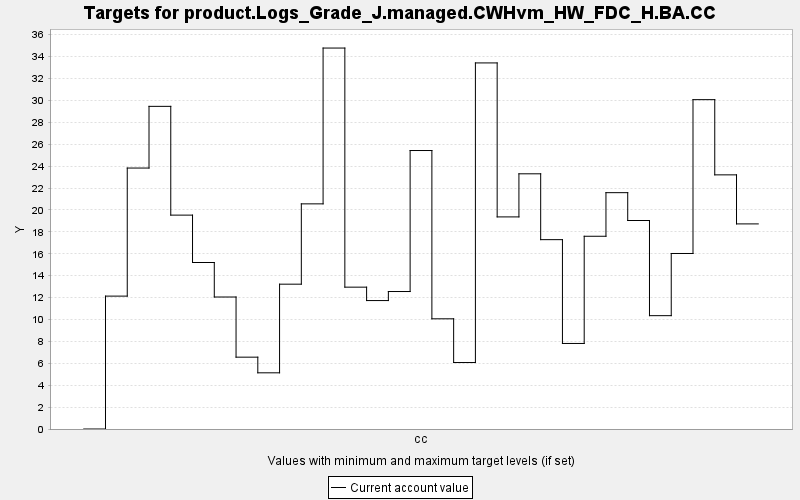

The file beside this chart, header and first rows:
TARGET, PERIOD, YEAR, PERIODWIDTH, MINIMUM, MAXIMUM, MINWEIGHT, MAXWEIGHT, CURRENT, SUMMARY
product.Logs_Grade_J.managed.CWHvm_HW_FD…, 0, 0, 10.0, 0.0, 10000, 1.0, 1.0, 0.0, 0.0
product.Logs_Grade_J.managed.CWHvm_HW_FD…, 1, 10, 10.0, 0.0, 10000, 1.0, 1.0, 12.13, 0.0
product.Logs_Grade_J.managed.CWHvm_HW_FD…, 2, 20, 10.0, 0.0, 10000, 1.0, 1.0, 23.83, 0.0
product.Logs_Grade_J.managed.CWHvm_HW_FD…, 3, 30, 10.0, 0.0, 10000, 1.0, 1.0, 29.46, 0.0
product.Logs_Grade_J.managed.CWHvm_HW_FD…, 4, 40, 10.0, 0.0, 10000, 1.0, 1.0, 19.53, 0.0
product.Logs_Grade_J.managed.CWHvm_HW_FD…, 5, 50, 10.0, 0.0, 10000, 1.0, 1.0, 15.2, 0.0
product.Logs_Grade_J.managed.CWHvm_HW_FD…, 6, 60, 10.0, 0.0, 10000, 1.0, 1.0, 12.05, 0.0
product.Logs_Grade_J.managed.CWHvm_HW_FD…, 7, 70, 10.0, 0.0, 10000, 1.0, 1.0, 6.559, 0.0
product.Logs_Grade_J.managed.CWHvm_HW_FD…, 8, 80, 10.0, 0.0, 10000, 1.0, 1.0, 5.13, 0.0
product.Logs_Grade_J.managed.CWHvm_HW_FD…, 9, 90, 10.0, 0.0, 10000, 1.0, 1.0, 13.22, 0.0
product.Logs_Grade_J.managed.CWHvm_HW_FD…, 10, 100, 10.0, 0.0, 10000, 1.0, 1.0, 20.56, 0.0
product.Logs_Grade_J.managed.CWHvm_HW_FD…, 11, 110, 10.0, 0.0, 10000, 1.0, 1.0, 34.78, 0.0
product.Logs_Grade_J.managed.CWHvm_HW_FD…, 12, 120, 10.0, 0.0, 10000, 1.0, 1.0, 12.95, 0.0
product.Logs_Grade_J.managed.CWHvm_HW_FD…, 13, 130, 10.0, 0.0, 10000, 1.0, 1.0, 11.73, 0.0
product.Logs_Grade_J.managed.CWHvm_HW_FD…, 14, 140, 10.0, 0.0, 10000, 1.0, 1.0, 12.55, 0.0
product.Logs_Grade_J.managed.CWHvm_HW_FD…, 15, 150, 10.0, 0.0, 10000, 1.0, 1.0, 25.43, 0.0
product.Logs_Grade_J.managed.CWHvm_HW_FD…, 16, 160, 10.0, 0.0, 10000, 1.0, 1.0, 10.06, 0.0
product.Logs_Grade_J.managed.CWHvm_HW_FD…, 17, 170, 10.0, 0.0, 10000, 1.0, 1.0, 6.069, 0.0
product.Logs_Grade_J.managed.CWHvm_HW_FD…, 18, 180, 10.0, 0.0, 10000, 1.0, 1.0, 33.42, 0.0
product.Logs_Grade_J.managed.CWHvm_HW_FD…, 19, 190, 10.0, 0.0, 10000, 1.0, 1.0, 19.36, 0.0
product.Logs_Grade_J.managed.CWHvm_HW_FD…, 20, 200, 10.0, 0.0, 10000, 1.0, 1.0, 23.3, 0.0
product.Logs_Grade_J.managed.CWHvm_HW_FD…, 21, 210, 10.0, 0.0, 10000, 1.0, 1.0, 17.29, 0.0
product.Logs_Grade_J.managed.CWHvm_HW_FD…, 22, 220, 10.0, 0.0, 10000, 1.0, 1.0, 7.81, 0.0
product.Logs_Grade_J.managed.CWHvm_HW_FD…, 23, 230, 10.0, 0.0, 10000, 1.0, 1.0, 17.6, 0.0
product.Logs_Grade_J.managed.CWHvm_HW_FD…, 24, 240, 10.0, 0.0, 10000, 1.0, 1.0, 21.58, 0.0
product.Logs_Grade_J.managed.CWHvm_HW_FD…, 25, 250, 10.0, 0.0, 10000, 1.0, 1.0, 19.04, 0.0
product.Logs_Grade_J.managed.CWHvm_HW_FD…, 26, 260, 10.0, 0.0, 10000, 1.0, 1.0, 10.35, 0.0
product.Logs_Grade_J.managed.CWHvm_HW_FD…, 27, 270, 10.0, 0.0, 10000, 1.0, 1.0, 16.02, 0.0
product.Logs_Grade_J.managed.CWHvm_HW_FD…, 28, 280, 10.0, 0.0, 10000, 1.0, 1.0, 30.07, 0.0
product.Logs_Grade_J.managed.CWHvm_HW_FD…, 29, 290, 10.0, 0.0, 10000, 1.0, 1.0, 23.2, 0.0
product.Logs_Grade_J.managed.CWHvm_HW_FD…, 30, 300, 10.0, 0.0, 10000, 1.0, 1.0, 18.73, 0.0
